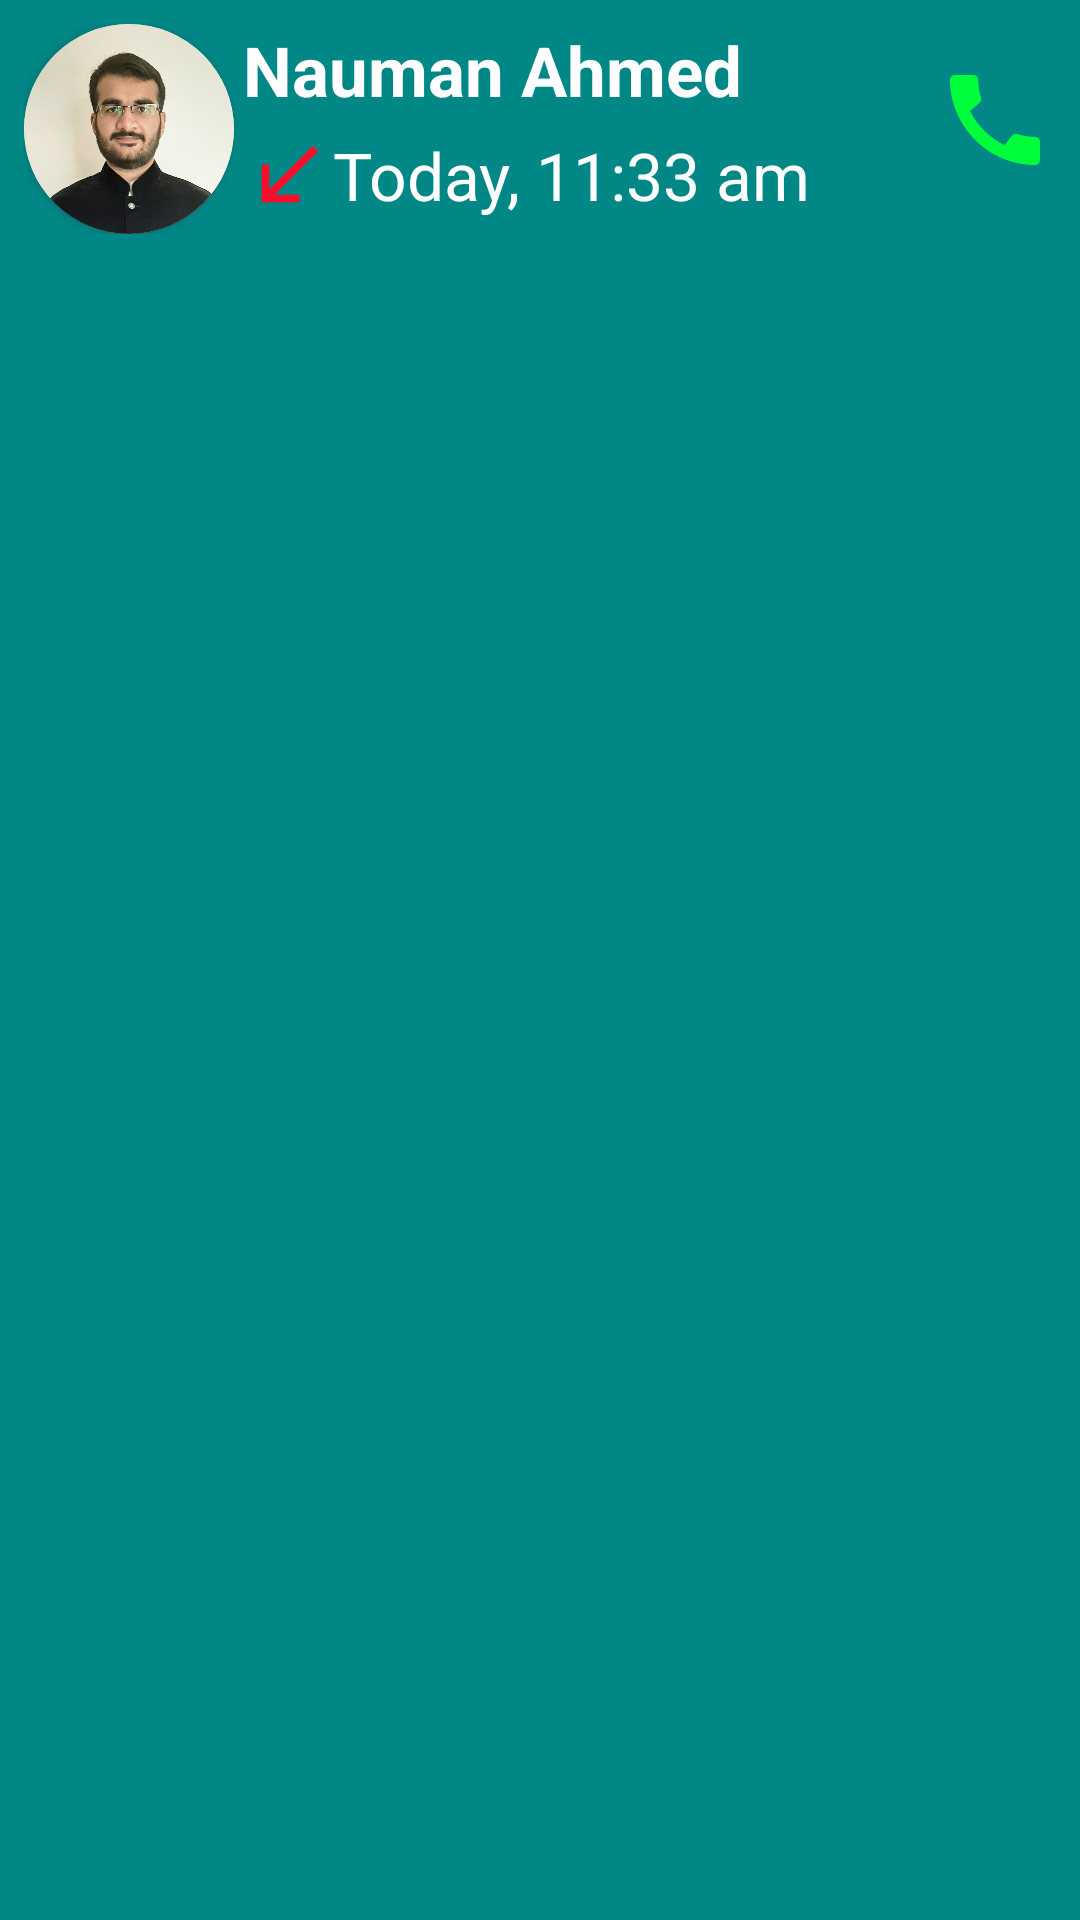

Layout XML and referenced resources for this Android screen:
<!-- AndroidManifest.xml: application theme Theme.Whatsapp_191169 -->
<!-- res/layout/call_item.xml -->
<?xml version="1.0" encoding="utf-8"?>
<LinearLayout xmlns:android="http://schemas.android.com/apk/res/android"
    android:layout_width="match_parent"
    android:layout_height="wrap_content"
    xmlns:app="http://schemas.android.com/apk/res-auto"
    android:orientation="horizontal"
    android:weightSum="3"
    android:background="@color/teal_700"
    android:layout_marginBottom="5dp"
    android:padding="8dp">

    <LinearLayout
        android:layout_width="0dp"
        android:layout_height="70dp"
        android:layout_weight="0.8"
        android:orientation="vertical"
        >

        <androidx.cardview.widget.CardView
            android:id="@+id/cardView"
            android:layout_width="70dp"
            android:layout_height="70dp"
            android:background="@color/teal_700"
            app:cardCornerRadius="200dp">

            <ImageView
                android:id="@+id/call_photo"
                android:layout_width="match_parent"
                android:layout_height="match_parent"
                android:scaleType="centerCrop"
                android:src="@drawable/img_nauman"/>

        </androidx.cardview.widget.CardView>

    </LinearLayout>

    <LinearLayout
        android:layout_width="70dp"
        android:layout_height="70dp"
        android:layout_weight="1.4"
        android:orientation="vertical">

        <TextView
            android:id="@+id/call_name"
            android:layout_width="match_parent"
            android:layout_height="wrap_content"
            android:text="Nauman Ahmed"
            android:textSize="23dp"
            android:textColor="@color/white"
            android:textStyle="bold"
            android:textAllCaps="false"/>

        <LinearLayout
            android:layout_width="match_parent"
            android:layout_height="wrap_content"
            android:weightSum="4"
            android:orientation="horizontal">

            <ImageView
                android:id="@+id/call_state"
                android:layout_weight="1"
                android:layout_width="40dp"
                android:layout_height="40dp"
                android:src="@drawable/missedcall_icon"/>

            <TextView
                android:id="@+id/call_message"
                android:layout_width="match_parent"
                android:layout_height="wrap_content"
                android:layout_weight="3"
                android:text="Today, 11:33 am"
                android:textColor="@color/white"
                android:textSize="22dp"
                android:layout_marginTop="5dp"
                android:textStyle="normal"
                android:textAllCaps="false"
                />

        </LinearLayout>

    </LinearLayout>

    <LinearLayout
        android:layout_width="0dp"
        android:layout_height="70dp"
        android:layout_weight="0.8"
        android:orientation="vertical"
        >

        <ImageView
            android:id="@+id/call_show"
            android:layout_width="40dp"
            android:layout_height="40dp"
            android:src="@drawable/call_icon"
            android:layout_gravity="end"
            android:layout_marginTop="12dp"
            />

    </LinearLayout>

</LinearLayout>
<!-- resources referenced by this layout -->
<resources>
  <!-- drawable call_icon (drawable) -->
  <vector android:height="24dp" android:tint="#00FF3B"
      android:viewportHeight="24" android:viewportWidth="24"
      android:width="24dp" xmlns:android="http://schemas.android.com/apk/res/android">
      <path android:fillColor="@android:color/white" android:pathData="M20.01,15.38c-1.23,0 -2.42,-0.2 -3.53,-0.56 -0.35,-0.12 -0.74,-0.03 -1.01,0.24l-1.57,1.97c-2.83,-1.35 -5.48,-3.9 -6.89,-6.83l1.95,-1.66c0.27,-0.28 0.35,-0.67 0.24,-1.02 -0.37,-1.11 -0.56,-2.3 -0.56,-3.53 0,-0.54 -0.45,-0.99 -0.99,-0.99H4.19C3.65,3 3,3.24 3,3.99 3,13.28 10.73,21 20.01,21c0.71,0 0.99,-0.63 0.99,-1.18v-3.45c0,-0.54 -0.45,-0.99 -0.99,-0.99z"/>
  </vector>
  <!-- drawable img_nauman: jpg bitmap (drawable, 97294 bytes) -->
  <!-- drawable missedcall_icon (drawable) -->
  <vector android:autoMirrored="true" android:height="24dp"
      android:tint="#FF0C2A" android:viewportHeight="24"
      android:viewportWidth="24" android:width="24dp" xmlns:android="http://schemas.android.com/apk/res/android">
      <path android:fillColor="@android:color/white" android:pathData="M20,5.41L18.59,4 7,15.59V9H5v10h10v-2H8.41z"/>
  </vector>
  <style name="Theme.Whatsapp_191169" parent="Theme.MaterialComponents.DayNight.DarkActionBar">
          
          <item name="colorPrimary">@color/purple_500</item>
          <item name="colorPrimaryVariant">@color/purple_700</item>
          <item name="colorOnPrimary">@color/white</item>
          
          <item name="colorSecondary">@color/teal_200</item>
          <item name="colorSecondaryVariant">@color/teal_700</item>
          <item name="colorOnSecondary">@color/black</item>
          
          <item name="android:statusBarColor" tools:targetApi="l">?attr/colorPrimaryVariant</item>
          
      </style>
  <!-- not gathered from this repository: default colours our renderer supplied (Android Studio template values) -->
  <color name="purple_500">#FF6200EE</color>
  <color name="purple_700">#FF3700B3</color>
  <color name="teal_200">#FF03DAC5</color>
  <color name="teal_700">#FF018786</color>
  <color name="black">#FF000000</color>
  <color name="white">#FFFFFFFF</color>
</resources>
